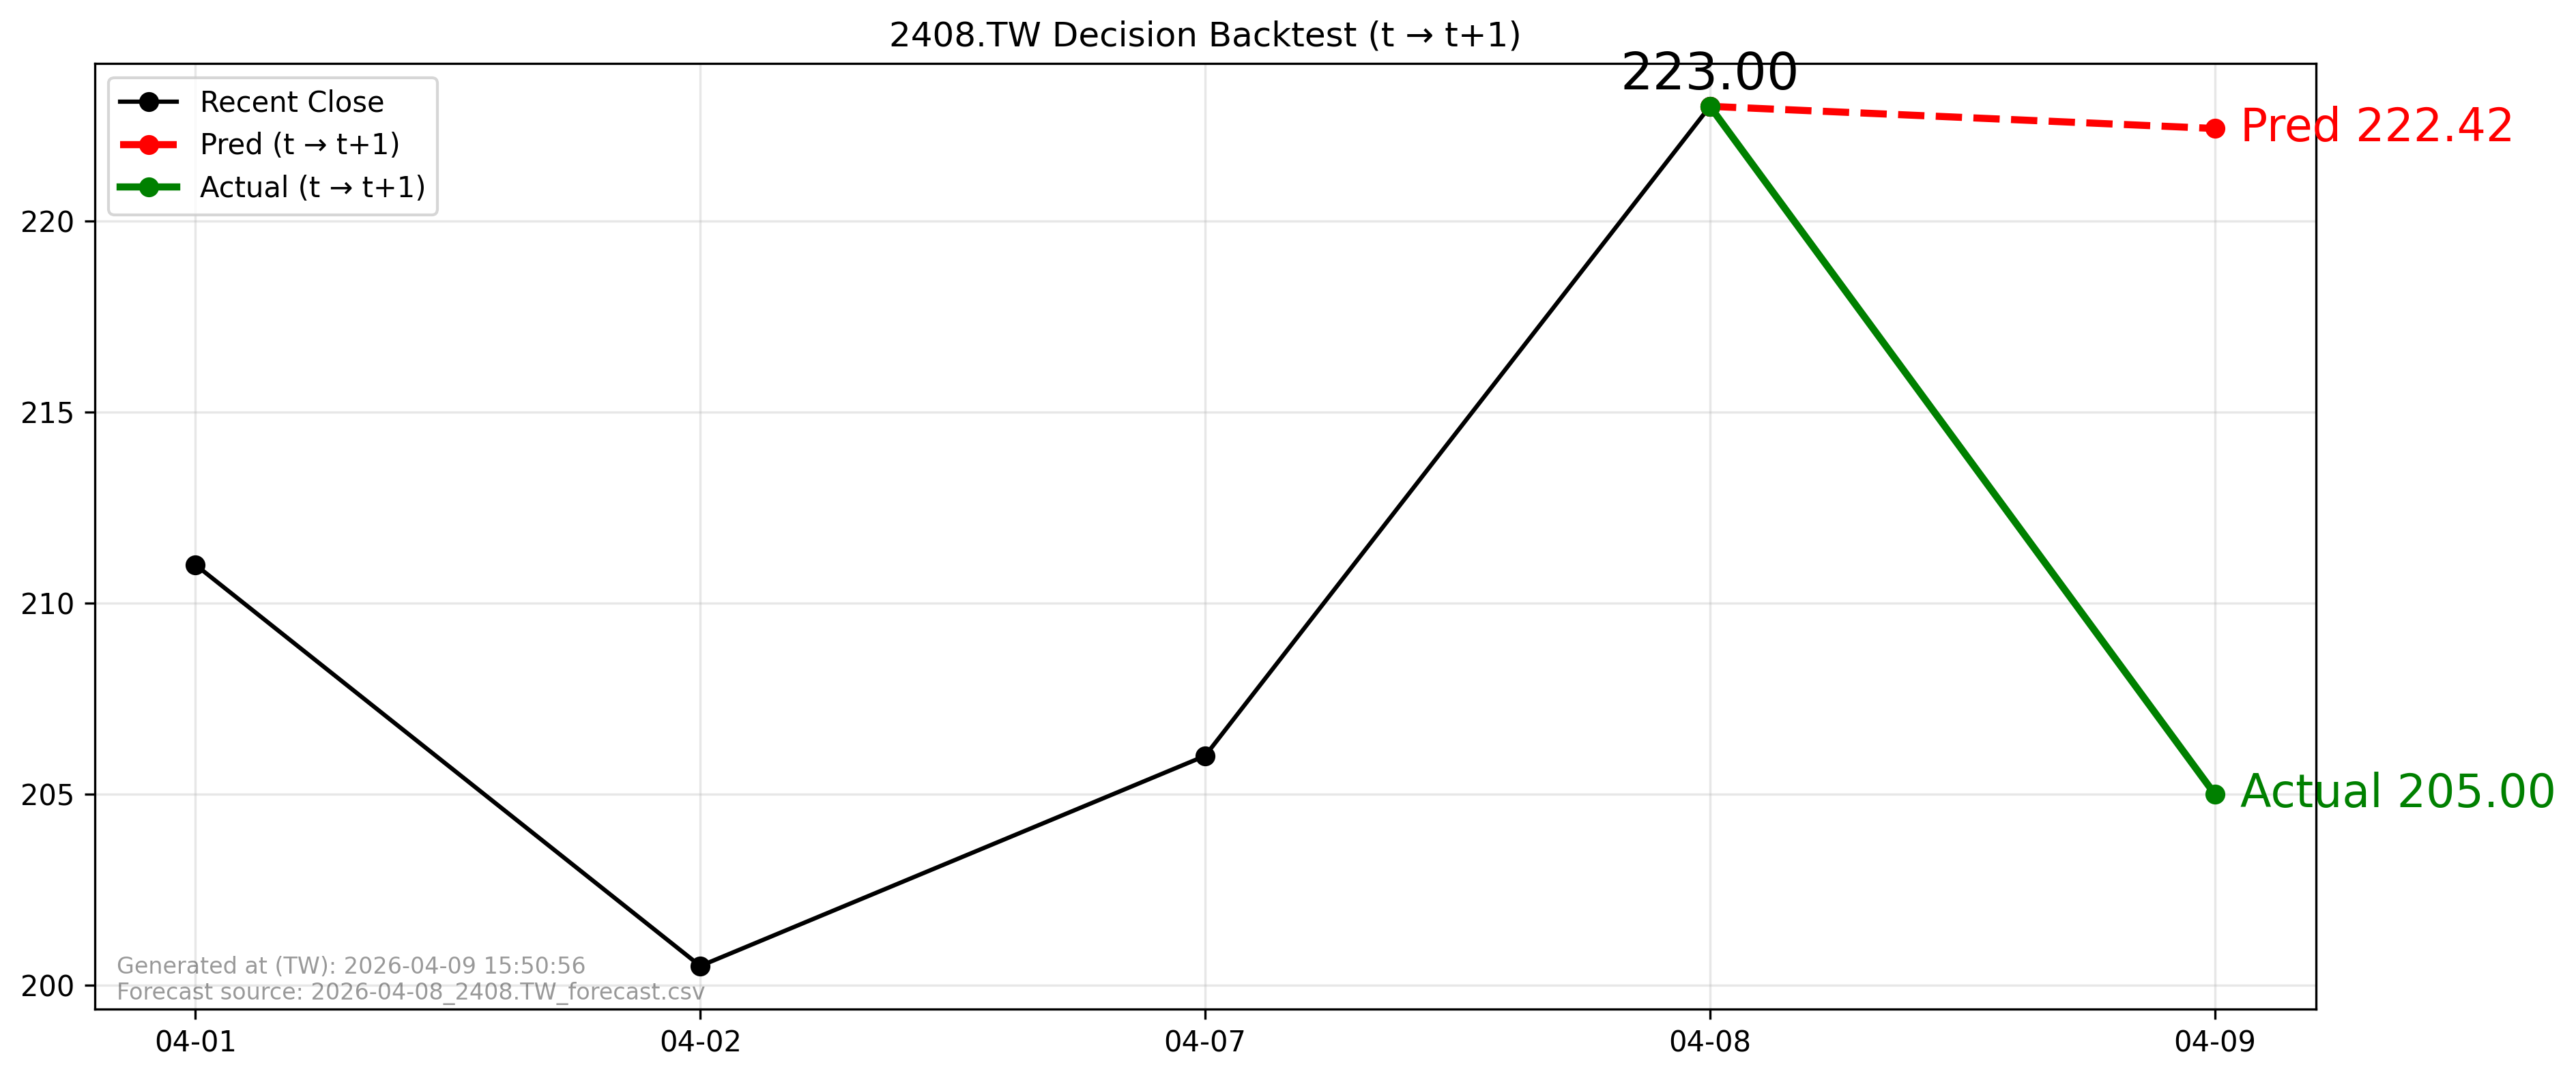

Data behind this chart, as committed beside it:
forecast_file, forecast_asof_date, t, t1, close_t, pred_t1, actual_t1, direction_pred, direction_actual, aligned
2026-04-08_2408.TW_forecast.csv, 2026-04-08, 2026-04-08, 2026-04-09, 223.0, 222.4, 205.0, -1, -1, True
